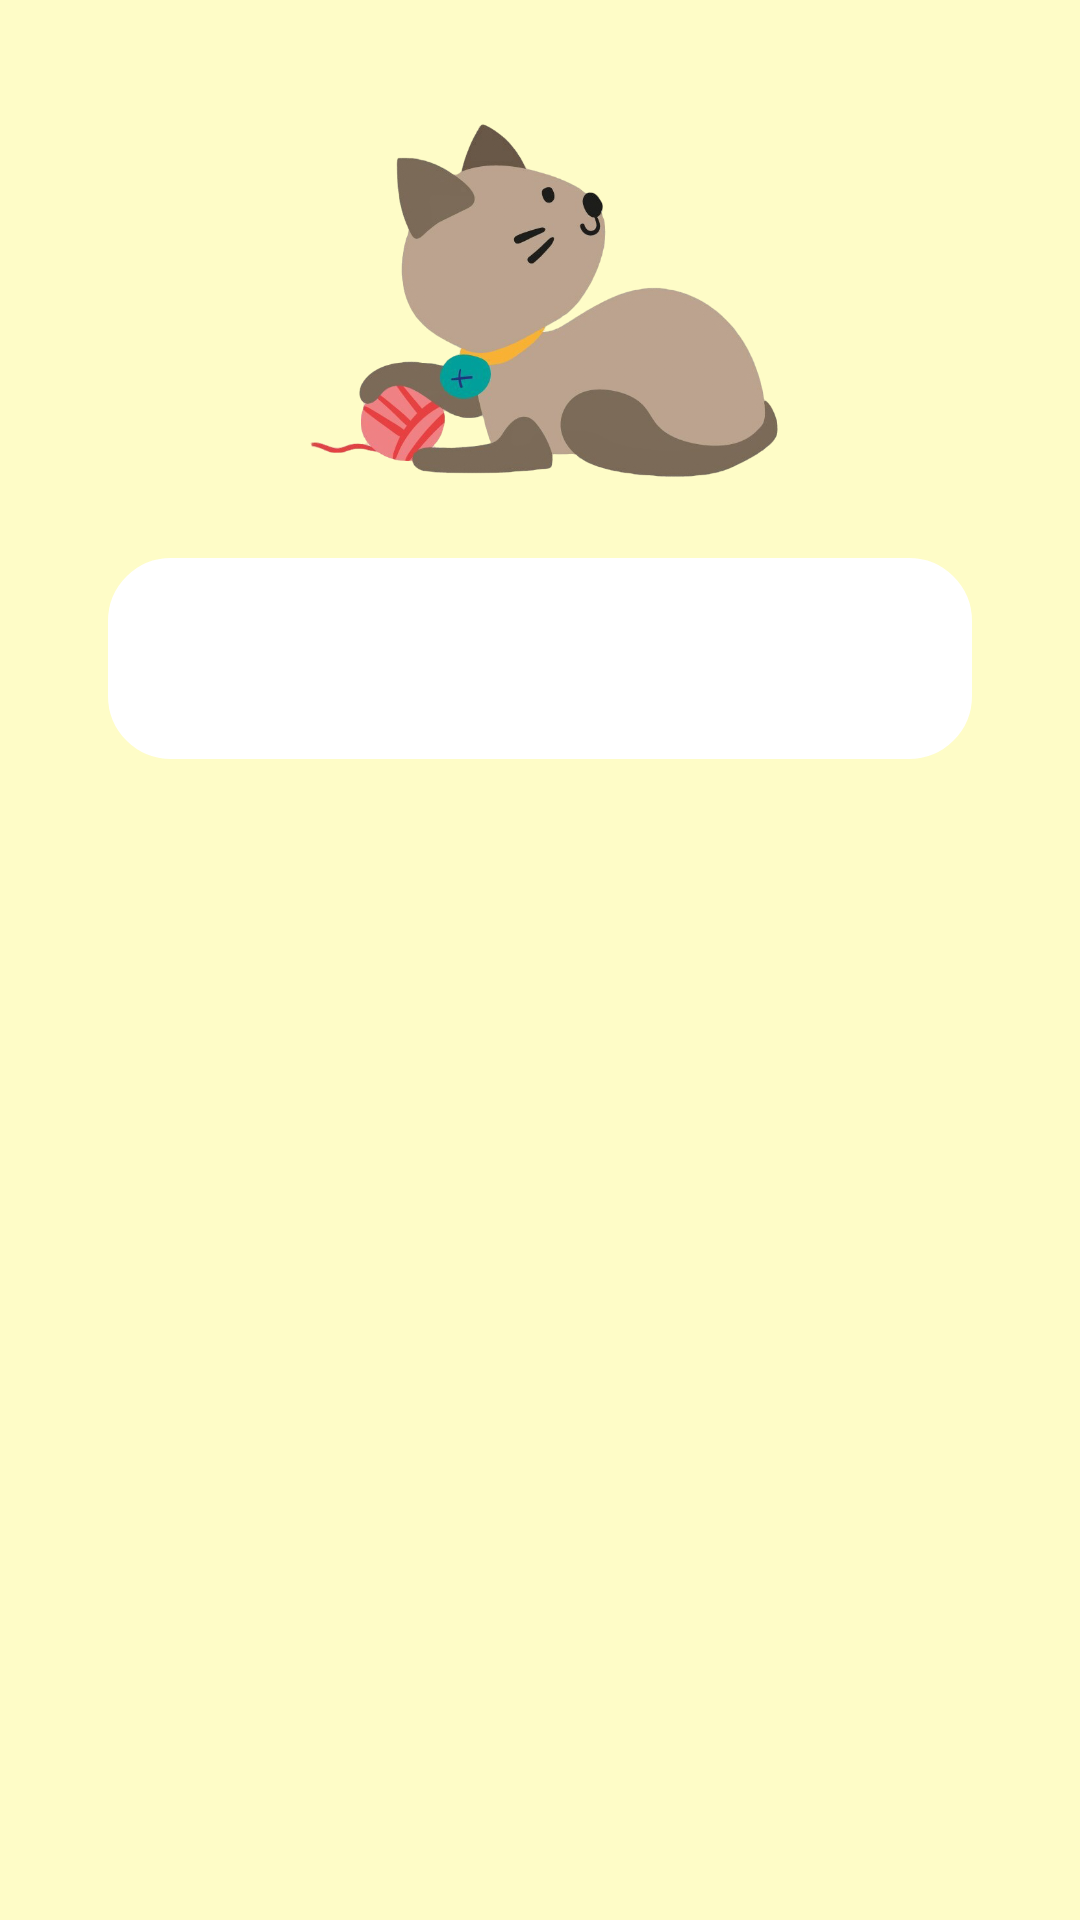

Produce the Android XML layout that renders to this screen, including the resource entries it uses.
<!-- AndroidManifest.xml: application theme Theme.Proyecto_UF1 -->
<!-- res/layout/fragment_edad.xml -->
<LinearLayout xmlns:android="http://schemas.android.com/apk/res/android"
    android:layout_width="match_parent"
    android:layout_height="match_parent"
    xmlns:app="http://schemas.android.com/apk/res-auto"
    android:orientation="vertical"
    android:background="@color/creme"
    android:padding="16dp">


    <LinearLayout
        android:layout_width="match_parent"
        android:layout_height="wrap_content"
        android:orientation="horizontal"

        android:layout_marginRight="20dp"
        android:layout_marginLeft="20dp"
        android:gravity="center_horizontal">

         <ImageView
            android:id="@+id/gato_edad"
            android:layout_width="wrap_content"
            android:layout_height="150dp"
            android:paddingLeft="20dp"
            android:paddingRight="16dp"
            android:scaleType="fitCenter"
            android:layout_gravity="end"
            android:src="@drawable/cachorro" />

    </LinearLayout>

    <androidx.core.widget.NestedScrollView
        android:layout_width="match_parent"
        android:layout_height="match_parent"
        android:paddingBottom="80dp"
        android:clipToPadding="false">

        <LinearLayout
            android:layout_width="match_parent"
            android:layout_height="wrap_content"
            android:orientation="vertical"
            android:padding="16dp"
            android:background="@drawable/rounded_background"
            android:layout_margin="20dp">


            <TextView
                android:id="@+id/consejos_tv"
                android:layout_width="wrap_content"
                android:layout_height="wrap_content"
                android:text=""
                android:textAlignment="textStart"
                android:fontFamily="@font/josefinsanslight"
                android:textSize="26sp"
                />

        </LinearLayout>

    </androidx.core.widget.NestedScrollView>
</LinearLayout>
<!-- resources referenced by this layout -->
<resources>
  <color name="creme">#FEFCC7</color>
  <!-- drawable cachorro: png bitmap (drawable, 217786 bytes) -->
  <!-- drawable rounded_background (drawable) -->
  <?xml version="1.0" encoding="utf-8"?>
  <shape xmlns:android="http://schemas.android.com/apk/res/android">
      <solid android:color="@color/white" /> 
      <corners android:radius="20dp" /> 
      <stroke
          android:width="2dp"
          android:color="@color/white" /> 
  </shape>
  <style name="Theme.Proyecto_UF1" parent="Base.Theme.Proyecto_UF1" />
  <color name="white">#FFFFFFFF</color>
  <style name="Base.Theme.Proyecto_UF1" parent="Theme.Material3.Light.NoActionBar">
          
          
          <item name="colorPrimary">@color/creme</item>
          <item name="colorOnPrimary">@color/black</item>
  
      </style>
  <color name="black">#FF000000</color>
</resources>
